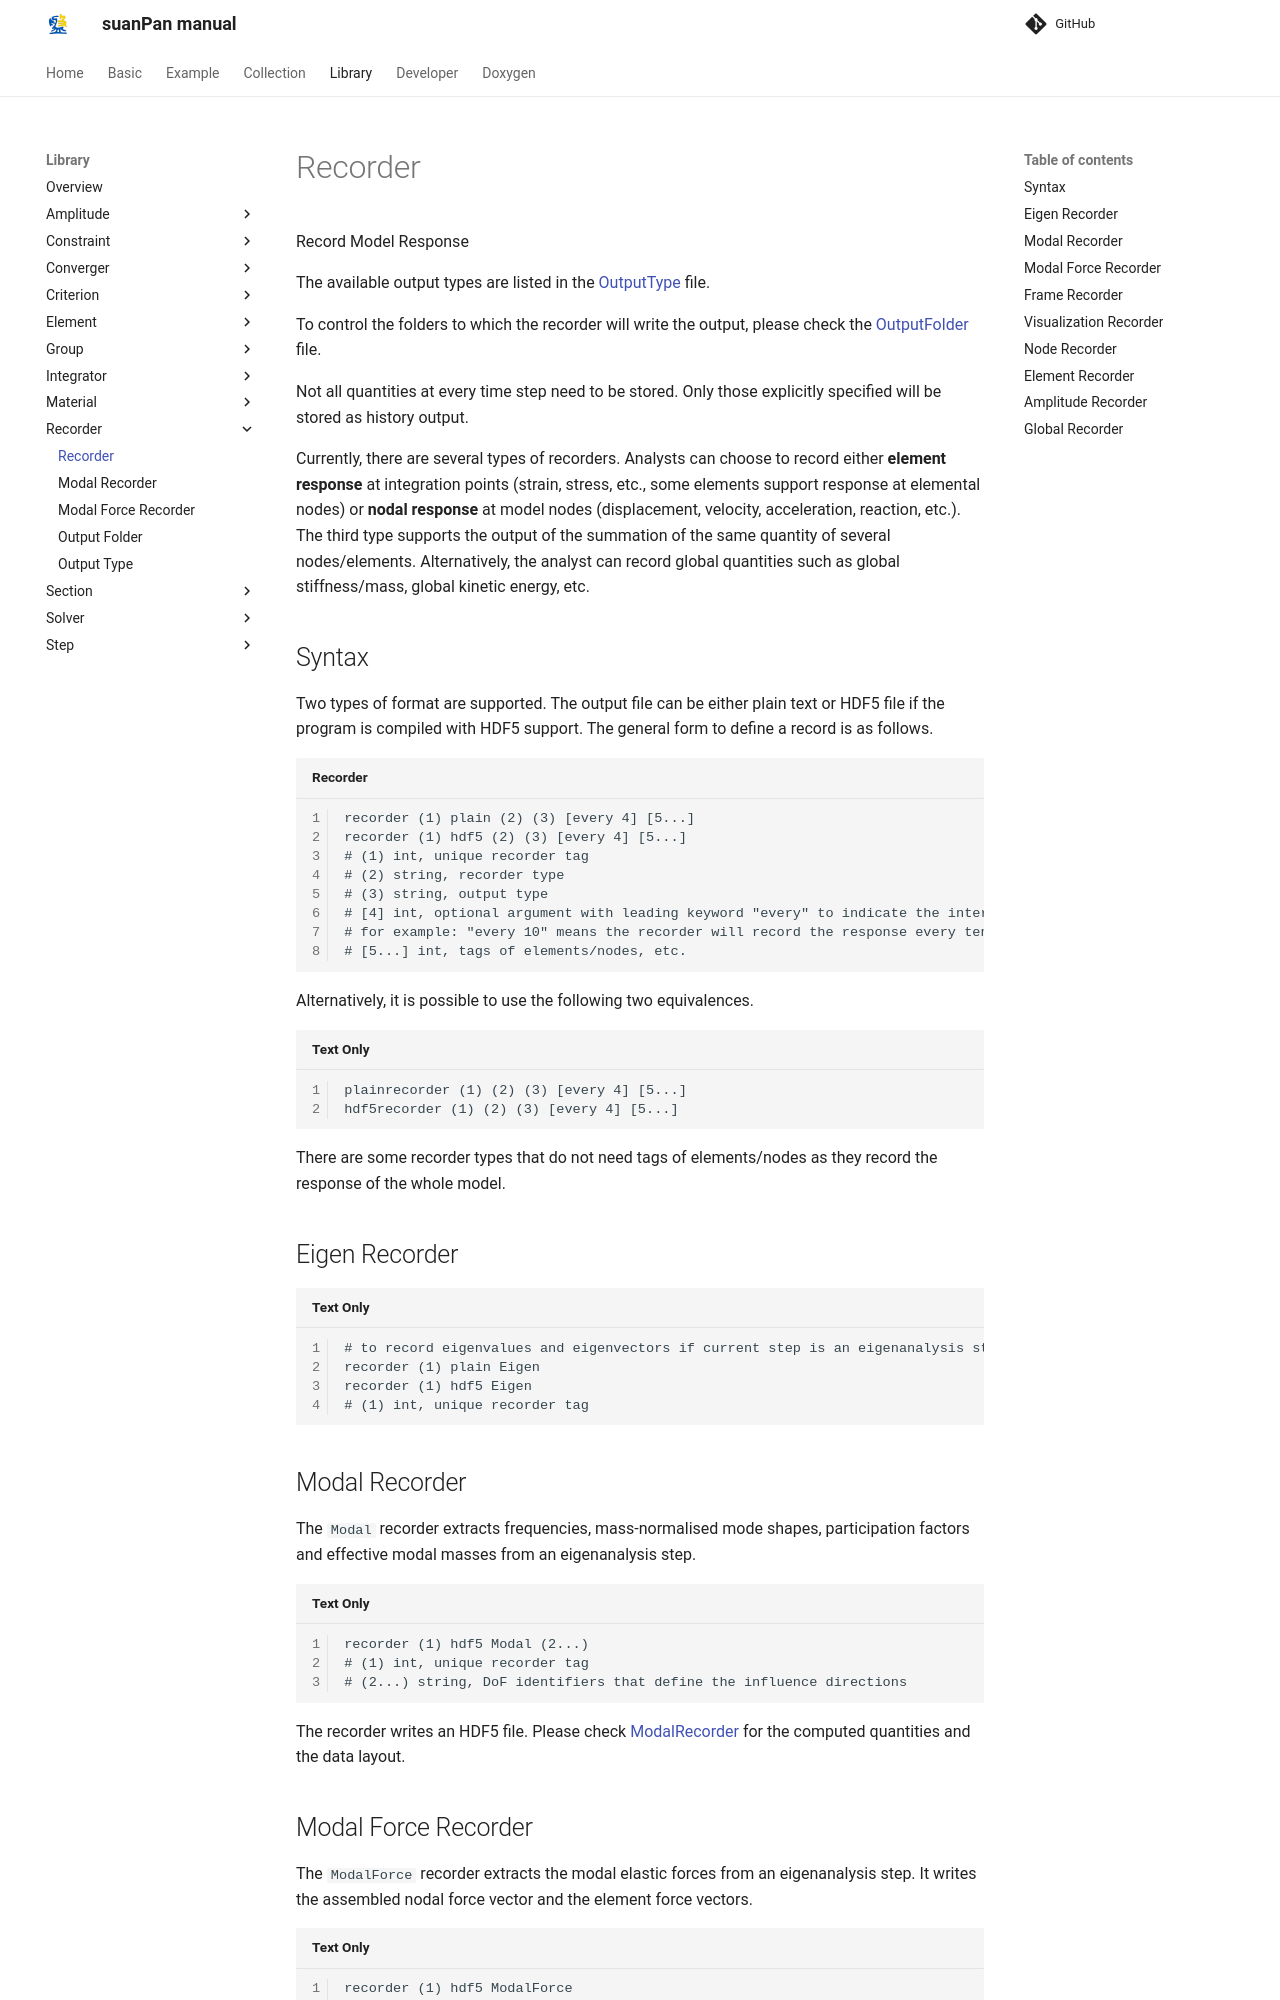

repository: TLCFEM/suanPan-manual · page: 4.4/Library/Recorder/Recorder/index.html · generator: mkdocs

# Recorder

Record Model Response

The available output types are listed in the [OutputType](OutputType.md) file.

To control the folders to which the recorder will write the output, please check the [OutputFolder](OutputFolder.md) file.

Not all quantities at every time step need to be stored.
Only those explicitly specified will be stored as history output.

Currently, there are several types of recorders.
Analysts can choose to record either **element response** at integration points (strain, stress, etc., some elements support response at elemental nodes) or **nodal response** at model nodes (displacement, velocity, acceleration, reaction, etc.).
The third type supports the output of the summation of the same quantity of several nodes/elements.
Alternatively, the analyst can record global quantities such as global stiffness/mass, global kinetic energy, etc.

## Syntax

Two types of format are supported.
The output file can be either plain text or HDF5 file if the program is compiled with HDF5 support.
The general form to define a record is as follows.

```text title="Recorder"
recorder (1) plain (2) (3) [every 4] [5...]
recorder (1) hdf5 (2) (3) [every 4] [5...]
# (1) int, unique recorder tag
# (2) string, recorder type
# (3) string, output type
# [4] int, optional argument with leading keyword "every" to indicate the interval of recording,
# for example: "every 10" means the recorder will record the response every ten converged substeps.
# [5...] int, tags of elements/nodes, etc.
```

Alternatively, it is possible to use the following two equivalences.

```
plainrecorder (1) (2) (3) [every 4] [5...]
hdf5recorder (1) (2) (3) [every 4] [5...]
```

There are some recorder types that do not need tags of elements/nodes as they record the response of the whole model.

## Eigen Recorder

```
# to record eigenvalues and eigenvectors if current step is an eigenanalysis step
recorder (1) plain Eigen
recorder (1) hdf5 Eigen
# (1) int, unique recorder tag
```

## Modal Recorder

The `Modal` recorder extracts frequencies, mass-normalised mode shapes, participation factors and effective modal masses from an eigenanalysis step.

```
recorder (1) hdf5 Modal (2...)
# (1) int, unique recorder tag
# (2...) string, DoF identifiers that define the influence directions
```

The recorder writes an HDF5 file.
Please check [ModalRecorder](ModalRecorder.md) for the computed quantities and the data layout.

## Modal Force Recorder

The `ModalForce` recorder extracts the modal elastic forces from an eigenanalysis step.
It writes the assembled nodal force vector and the element force vectors.

```
recorder (1) hdf5 ModalForce
# (1) int, unique recorder tag
```

The recorder writes an HDF5 file.
Please check [ModalForceRecorder](ModalForceRecorder.md) for the computed quantities and the data layout.
